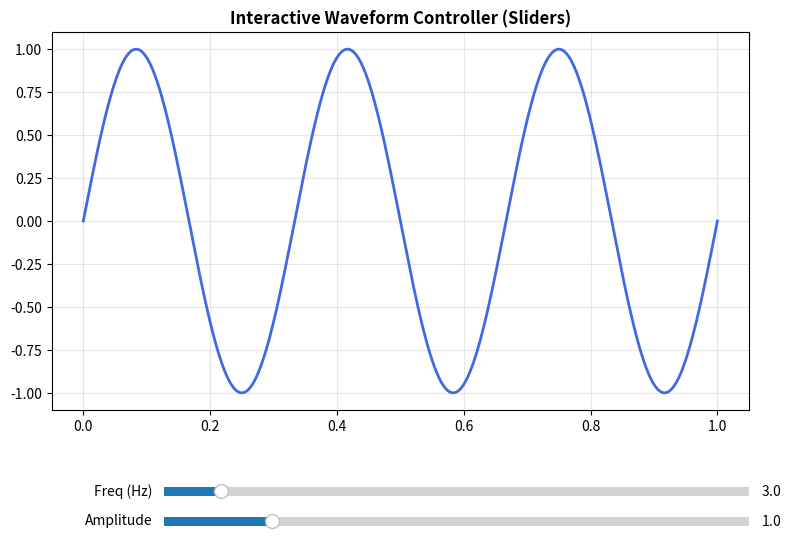

Here is the Python script that generated this plot:
import matplotlib.pyplot as plt
from matplotlib.widgets import Slider, Button
import numpy as np

# Slider-controlled Interactive Sine Wave
fig, ax = plt.subplots(figsize=(9, 6))
plt.subplots_adjust(bottom=0.25)

t = np.linspace(0.0, 1.0, 1000)
init_freq = 3.0
init_amp = 1.0
s = init_amp * np.sin(2 * np.pi * init_freq * t)
l, = ax.plot(t, s, lw=2, color='royalblue')
ax.set_title('Interactive Waveform Controller (Sliders)', fontweight='bold')
ax.grid(True, alpha=0.3)

# Add slider axes
ax_freq = plt.axes([0.25, 0.1, 0.65, 0.03])
ax_amp = plt.axes([0.25, 0.05, 0.65, 0.03])

slider_freq = Slider(ax_freq, 'Freq (Hz)', 0.1, 30.0, valinit=init_freq)
slider_amp = Slider(ax_amp, 'Amplitude', 0.1, 5.0, valinit=init_amp)

def update(val):
    amp = slider_amp.val
    freq = slider_freq.val
    l.set_ydata(amp * np.sin(2 * np.pi * freq * t))
    ax.set_ylim(-amp * 1.1, amp * 1.1)
    fig.canvas.draw_idle()

slider_freq.on_changed(update)
slider_amp.on_changed(update)

print("Interactive widgets registered successfully.")
plt.close(fig)

# Matplotlib Event Handling Callback Demonstration
fig, ax = plt.subplots(figsize=(6, 4))
ax.set_title('Click event handler demo')

def on_click(event):
    if event.inaxes:
        print(f'Button clicked at coordinates: X={event.xdata:.2f}, Y={event.ydata:.2f}')

cid = fig.canvas.mpl_connect('button_press_event', on_click)
print('Connected event handler ID:', cid)
plt.close(fig)
